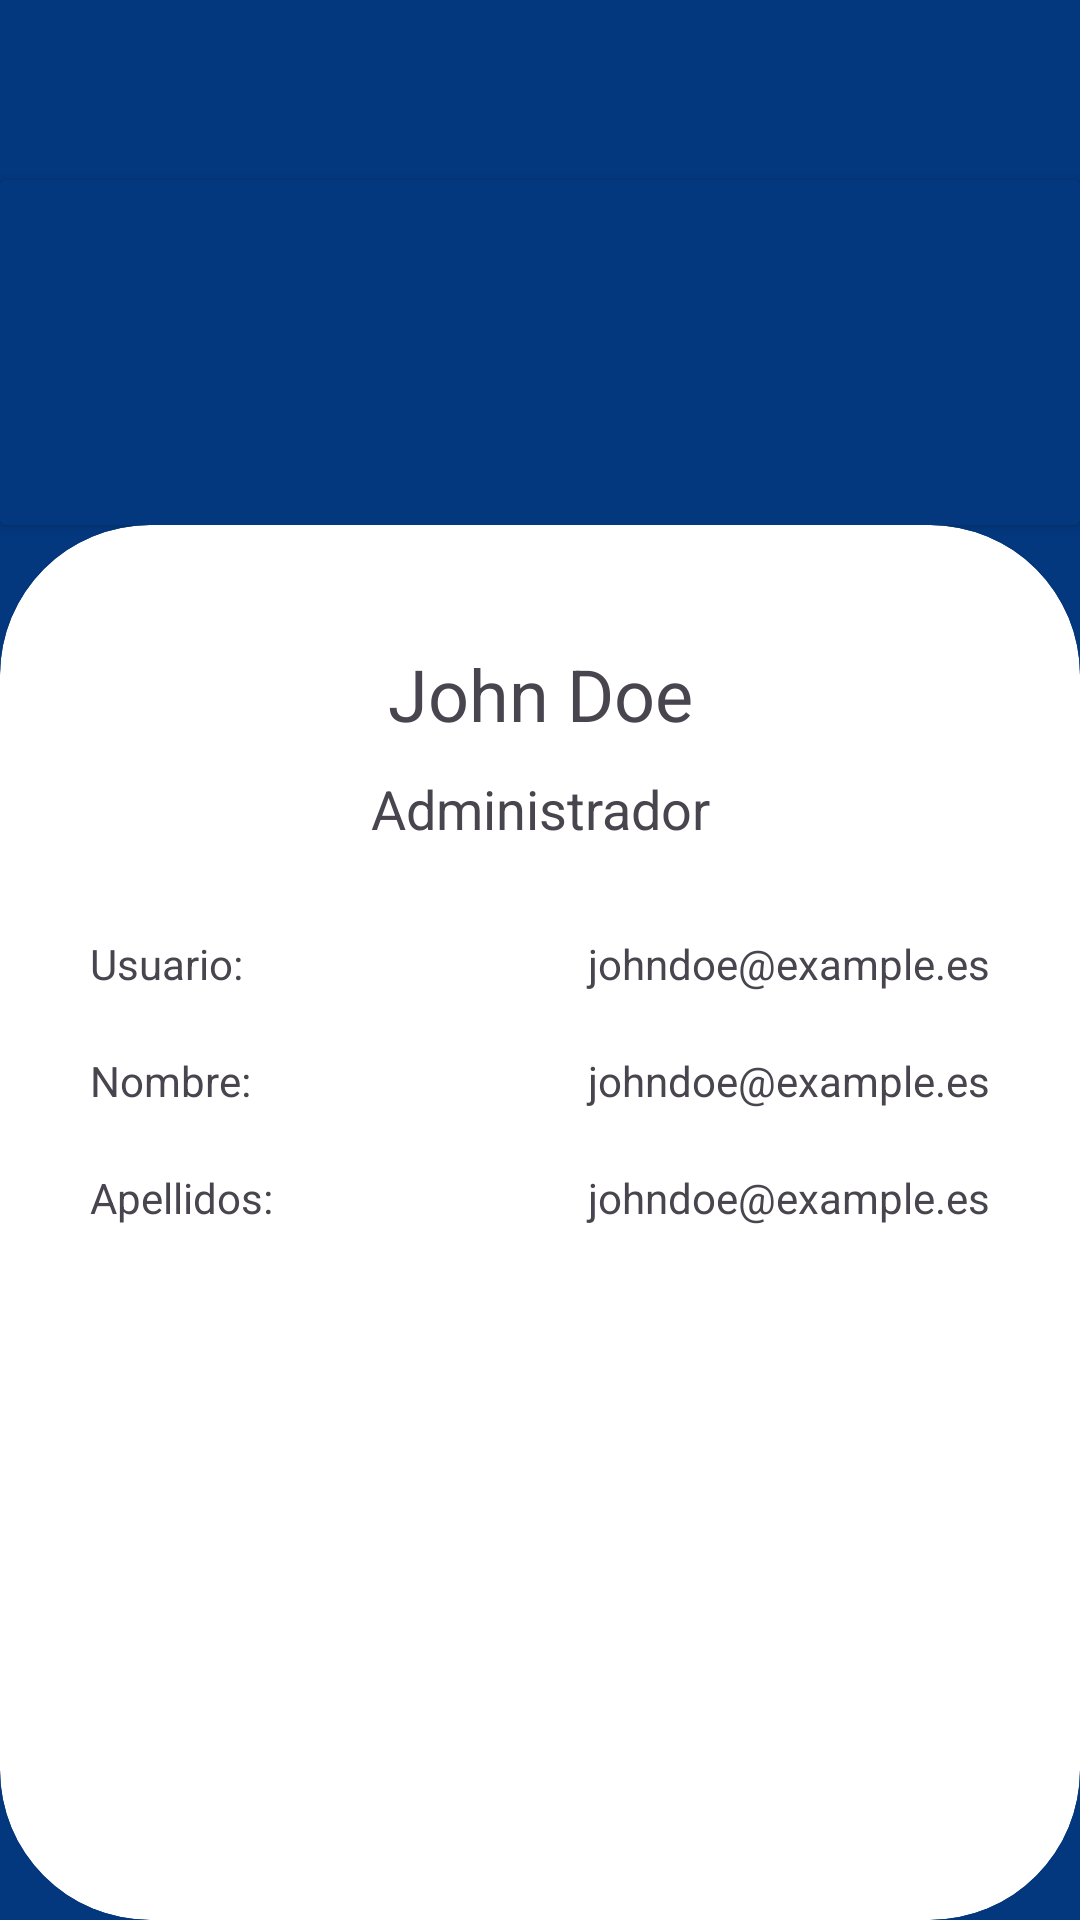

The Android layout XML behind this screen, and the referenced resources:
<!-- AndroidManifest.xml: application theme Theme.CanI -->
<!-- res/layout/activity_perfil.xml -->
<?xml version="1.0" encoding="utf-8"?>
<LinearLayout xmlns:android="http://schemas.android.com/apk/res/android"
    xmlns:app="http://schemas.android.com/apk/res-auto"
    xmlns:tools="http://schemas.android.com/tools"
    android:id="@+id/main"
    android:layout_width="match_parent"
    android:layout_height="match_parent"
    tools:context=".usecases.perfil.PerfilActivity"
    android:orientation="vertical"
    android:background="@color/can_i_c0026">

    <ImageView
        android:id="@+id/ivBack"
        android:layout_width="60dp"
        android:layout_height="60dp"
        android:padding="10dp"
        android:src="@drawable/baseline_arrow_back_24"/>

    <androidx.cardview.widget.CardView
        android:layout_width="match_parent"
        android:layout_height="match_parent"
        android:layout_weight="3"
        android:backgroundTint="@color/can_i_c0026">

    </androidx.cardview.widget.CardView>
    <androidx.cardview.widget.CardView
        android:layout_width="match_parent"
        android:layout_height="match_parent"
        android:layout_weight="1"
        app:cardCornerRadius="50dp">


        <LinearLayout
            android:id="@+id/etEmail"
            android:layout_width="match_parent"
            android:layout_height="wrap_content"
            android:padding="30dp"
            android:orientation="vertical">


            <ImageView
                android:id="@+id/igIcon"
                android:layout_width="match_parent"
                android:layout_height="wrap_content"
                android:src="@drawable/ic_launcher_foreground" />
            <TextView
                android:id="@+id/tvNombreAdmin"
                android:layout_width="match_parent"
                android:layout_height="wrap_content"
                android:text="John Doe"
                android:textAlignment="center"
                android:paddingTop="10dp"
                android:paddingBottom="10dp"
                android:textSize="24sp"/>
            <TextView
                android:id="@+id/tvRol"
                android:layout_width="match_parent"
                android:layout_height="wrap_content"
                android:textAlignment="center"
                android:text="Administrador"
                android:textSize="18sp"/>




            <LinearLayout
                android:layout_width="match_parent"
                android:layout_height="wrap_content"
                android:orientation="horizontal"
                android:layout_marginTop="30dp">
                <TextView
                    android:layout_width="wrap_content"
                    android:layout_height="wrap_content"
                    android:text="Usuario: "/>
                <TextView
                    android:id="@+id/tvUsuario"
                    android:layout_width="match_parent"
                    android:layout_height="wrap_content"
                    android:textAlignment="textEnd"
                    android:text="johndoe@example.es"/>


            </LinearLayout>
            <LinearLayout
                android:layout_width="match_parent"
                android:layout_height="wrap_content"
                android:orientation="horizontal"
                android:layout_marginTop="20dp">
                <TextView
                    android:layout_width="wrap_content"
                    android:layout_height="wrap_content"
                    android:text="Nombre: "/>
                <TextView
                    android:id="@+id/tvNombre"
                    android:layout_width="match_parent"
                    android:layout_height="wrap_content"
                    android:textAlignment="textEnd"
                    android:text="johndoe@example.es"/>


            </LinearLayout>
            <LinearLayout
                android:layout_width="match_parent"
                android:layout_height="wrap_content"
                android:orientation="horizontal"
                android:layout_marginTop="20dp">
                <TextView
                    android:layout_width="wrap_content"
                    android:layout_height="wrap_content"
                    android:text="Apellidos: "/>
                <TextView
                    android:id="@+id/tvApellidos"
                    android:layout_width="match_parent"
                    android:layout_height="wrap_content"
                    android:textAlignment="textEnd"
                    android:text="johndoe@example.es"/>


            </LinearLayout>
        </LinearLayout>
    </androidx.cardview.widget.CardView>
</LinearLayout>
<!-- resources referenced by this layout -->
<resources>
  <color name="can_i_c0026">#03387e</color>
  
      //Error o borrar
  <style name="Theme.CanI" parent="Base.Theme.CanI" />
  <style name="Base.Theme.CanI" parent="Theme.Material3.DayNight.NoActionBar">
          
          
      </style>
</resources>
